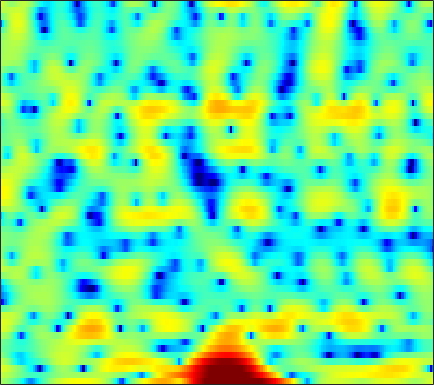

Values plotted in this chart, from the file beside it:
1.8307, 1.4913, 0.99315, 0.43947, -0.037617, -0.76401, -1.6065, -2.3345, -3.4602, -4.8225, -6.5032, -7.9435, -10.045, -11.89, -12.309, -11.021, -8.8273, -7.159, -5.1397, -3.4283, -1.9814, -1.0343, 0.062594, 1.0348
3.304, 3.077, 2.719, 2.3, 1.948, 1.435, 0.8703, 0.4193, -0.2067, -0.8358, -1.456, -1.898, -2.435, -2.889, -3.156, -3.39, -3.472, -3.434, -3.243, -2.913, -2.468, -2.079, -1.515, -0.944
4.799, 4.514, 4.045, 3.49, 3.021, 2.333, 1.585, 0.9864, 0.1359, -0.7745, -1.747, -2.55, -3.787, -5.277, -6.656, -9.076, -12.71, -17.19, -24.95, -15.44, -9.932, -7.214, -4.55, -2.578
3.151, 2.555, 1.57, 0.353, -0.7268, -2.393, -4.275, -5.751, -7.485, -8.358, -8.113, -7.498, -6.559, -5.72, -5.201, -4.643, -4.159, -3.789, -3.201, -2.454, -1.569, -0.836, 0.1661, 1.121
0.387, -0.1696, -1.075, -2.177, -3.139, -4.593, -6.174, -7.317, -8.451, -8.74, -8.107, -7.271, -6.027, -4.832, -4.014, -3.025, -2.139, -1.541, -0.7894, -0.08234, 0.5819, 1.061, 1.659, 2.206
-1.013, -1.274, -1.685, -2.156, -2.532, -3.029, -3.469, -3.733, -3.965, -4.045, -3.952, -3.78, -3.438, -2.987, -2.6, -2.042, -1.464, -1.036, -0.472, 0.07346, 0.589, 0.9579, 1.419, 1.84
-0.7968, -0.9367, -1.258, -1.729, -2.158, -2.801, -3.474, -3.954, -4.455, -4.719, -4.663, -4.412, -3.867, -3.176, -2.614, -1.877, -1.188, -0.7119, -0.148, 0.3422, 0.7578, 1.032, 1.356, 1.652
1.961, 1.867, 1.447, 0.6703, -0.1731, -1.711, -3.901, -6.159, -10.52, -16.81, -14.08, -9.833, -6.076, -3.6, -2.233, -0.8692, 0.1114, 0.6618, 1.174, 1.459, 1.528, 1.465, 1.245, 0.9343
4.459, 4.416, 4.109, 3.515, 2.886, 1.818, 0.5317, -0.5144, -1.845, -2.78, -3.013, -2.765, -2.148, -1.425, -0.9092, -0.3, 0.1846, 0.4638, 0.6602, 0.6318, 0.313, -0.1845, -1.302, -3.111
4.634, 4.614, 4.447, 4.129, 3.789, 3.212, 2.521, 1.924, 1.052, 0.1071, -0.9173, -1.752, -2.944, -4.124, -4.846, -5.214, -4.743, -4.027, -3.027, -2.243, -1.839, -1.8, -2.126, -2.816
3.697, 3.704, 3.686, 3.621, 3.522, 3.304, 2.964, 2.597, 1.943, 1.029, -0.2304, -1.485, -3.721, -6.966, -10.25, -13.29, -9.643, -6.645, -3.838, -2.027, -0.9023, -0.4187, -0.1544, -0.264
-2.103, -2, -1.589, -0.9658, -0.457, 0.1598, 0.6372, 0.8771, 1.034, 0.9853, 0.7593, 0.5009, 0.08245, -0.3286, -0.5554, -0.6337, -0.4274, -0.1294, 0.3407, 0.8052, 1.147, 1.301, 1.359, 1.213
-19.5, -17.83, -12.23, -8.383, -6.294, -4.172, -2.598, -1.67, -0.7199, -0.02126, 0.4891, 0.7723, 1.041, 1.242, 1.363, 1.509, 1.649, 1.75, 1.866, 1.952, 1.982, 1.95, 1.831, 1.615
-12.57, -12.05, -10.41, -8.326, -6.782, -4.936, -3.369, -2.377, -1.279, -0.3966, 0.2956, 0.7043, 1.131, 1.46, 1.653, 1.849, 1.985, 2.06, 2.123, 2.133, 2.089, 2.013, 1.837, 1.587
-11.13, -9.551, -7.614, -5.87, -4.687, -3.285, -2.083, -1.316, -0.4687, 0.1973, 0.6859, 0.9578, 1.228, 1.403, 1.495, 1.588, 1.662, 1.71, 1.768, 1.795, 1.788, 1.748, 1.63, 1.421
-7.737, -5.968, -4.039, -2.512, -1.578, -0.5571, 0.2335, 0.6852, 1.11, 1.332, 1.367, 1.284, 1.043, 0.696, 0.4218, 0.1246, 0.001036, 0.04525, 0.2613, 0.5859, 0.8983, 1.075, 1.201, 1.167
0.1844, 0.4946, 0.961, 1.432, 1.753, 2.119, 2.381, 2.487, 2.486, 2.268, 1.782, 1.192, 0.01542, -1.672, -3.335, -5.902, -7.438, -6.657, -4.341, -2.253, -0.7978, -0.09045, 0.4186, 0.5111
3.258, 2.976, 2.618, 2.312, 2.155, 2.07, 2.115, 2.205, 2.294, 2.247, 1.939, 1.466, 0.4373, -1.124, -2.724, -5.217, -6.694, -5.944, -3.732, -1.796, -0.5595, -0.05222, 0.08293, -0.3552
2.504, 1.503, -0.1391, -2.044, -3.359, -4.13, -3.24, -2.021, -0.4445, 0.7739, 1.569, 1.919, 2.105, 2.027, 1.88, 1.664, 1.534, 1.529, 1.625, 1.713, 1.652, 1.448, 0.8968, -0.03483
0.6488, -0.6233, -2.893, -6.106, -9.238, -11.78, -8.366, -5.506, -2.698, -0.7557, 0.5944, 1.335, 2.033, 2.469, 2.681, 2.839, 2.879, 2.848, 2.716, 2.47, 2.1, 1.713, 1.054, 0.2103
0.3334, -0.2354, -1.038, -1.776, -2.18, -2.379, -2.123, -1.696, -0.9597, -0.1749, 0.5576, 1.037, 1.563, 1.974, 2.193, 2.375, 2.434, 2.399, 2.237, 1.945, 1.52, 1.103, 0.4202, -0.4108
0.4219, 0.2222, -0.05259, -0.2881, -0.4112, -0.4771, -0.4203, -0.2979, -0.04134, 0.2955, 0.6773, 0.9634, 1.321, 1.646, 1.841, 2.024, 2.112, 2.102, 1.984, 1.726, 1.308, 0.8923, 0.1726, -0.7374
0.093, -0.004468, -0.1584, -0.3119, -0.4255, -0.5569, -0.6387, -0.6481, -0.552, -0.3411, -0.01194, 0.2924, 0.7513, 1.189, 1.492, 1.831, 2.066, 2.166, 2.186, 2.068, 1.794, 1.482, 0.9095, 0.1212
-1.3, -1.322, -1.346, -1.48, -1.69, -2.137, -2.717, -3.151, -3.53, -3.406, -2.741, -1.998, -0.9276, 0.04938, 0.6777, 1.354, 1.846, 2.115, 2.343, 2.452, 2.461, 2.38, 2.166, 1.807
-5.484, -4.589, -3.464, -2.944, -3.025, -3.878, -5.839, -8.38, -14.49, -16.82, -9.354, -5.972, -3.178, -1.383, -0.4618, 0.3337, 0.8322, 1.08, 1.351, 1.609, 1.918, 2.163, 2.473, 2.733
-9.098, -5.595, -2.803, -1.422, -1.058, -1.278, -2.159, -3.091, -4.259, -4.575, -3.807, -2.942, -1.957, -1.337, -1.18, -1.356, -1.902, -2.448, -3.101, -3.137, -2.328, -1.292, 0.2049, 1.536
1.389, 1.649, 2.045, 2.307, 2.335, 2.129, 1.697, 1.269, 0.626, 0.01365, -0.5587, -1.019, -1.637, -2.407, -3.173, -4.488, -6.513, -8.849, -14.51, -31.34, -12.96, -8.148, -4.321, -1.849
5.066, 4.941, 4.714, 4.393, 4.068, 3.493, 2.733, 2.034, 0.9538, -0.3191, -1.768, -2.91, -4.463, -5.886, -6.741, -7.636, -8.326, -8.782, -9.217, -9.018, -8.199, -7.212, -5.774, -4.5
6.541, 6.324, 5.94, 5.42, 4.928, 4.108, 3.065, 2.104, 0.5351, -1.443, -3.958, -6.295, -10.45, -15.42, -16.94, -14.17, -11.47, -10.11, -8.921, -8.154, -7.624, -7.352, -7.165, -7.14
6.557, 6.378, 6.04, 5.564, 5.102, 4.323, 3.33, 2.428, 0.9633, -0.8436, -3.048, -5, -7.902, -10.58, -11.42, -10.79, -9.511, -8.713, -8.028, -7.829, -7.935, -8.311, -9.183, -10.49
5.349, 5.325, 5.197, 4.947, 4.668, 4.169, 3.513, 2.915, 1.99, 0.9083, -0.2951, -1.212, -2.416, -3.453, -4.096, -4.734, -5.185, -5.507, -5.99, -6.613, -7.521, -8.365, -9.779, -11.6
3.439, 3.67, 3.859, 3.92, 3.889, 3.749, 3.494, 3.225, 2.77, 2.223, 1.593, 1.069, 0.3509, -0.3896, -0.9493, -1.706, -2.493, -3.121, -4.048, -5.087, -6.309, -7.351, -8.897, -10.59
1.4, 1.831, 2.256, 2.568, 2.763, 2.972, 3.116, 3.167, 3.134, 2.989, 2.729, 2.434, 1.974, 1.398, 0.9365, 0.2169, -0.5966, -1.259, -2.274, -3.432, -4.775, -5.99, -7.822, -10
-0.1812, -0.1184, -0.04387, 0.2331, 0.6432, 1.383, 2.163, 2.679, 3.195, 3.471, 3.501, 3.383, 3.045, 2.552, 2.101, 1.444, 0.7402, 0.1782, -0.6285, -1.555, -2.677, -3.69, -5.409, -7.74
-1.672, -3.501, -6.801, -8.212, -5.774, -2.026, 0.6444, 2.023, 3.245, 3.876, 4.017, 3.878, 3.347, 2.564, 1.829, 0.9014, 0.191, -0.1318, -0.2624, -0.3036, -0.4162, -0.6173, -1.177, -2.003
-1.082, -2.55, -4.673, -5.35, -4.114, -1.677, 0.4131, 1.55, 2.517, 2.919, 2.796, 2.316, 1.199, -0.6528, -2.586, -6.172, -9.617, -8.815, -5.363, -2.639, -0.8607, -0.01299, 0.7217, 1.12
-0.4097, -0.6123, -0.7994, -0.7155, -0.4824, -0.01036, 0.4901, 0.8073, 1.041, 1, 0.6328, 0.08427, -1.012, -2.616, -4.184, -6.623, -8.351, -7.941, -5.701, -3.447, -1.623, -0.5985, 0.4545, 1.181
-1.321, -1.099, -0.7929, -0.5177, -0.3294, -0.11, 0.0408, 0.09217, 0.06341, -0.1057, -0.4339, -0.7376, -1.289, -1.876, -2.291, -2.711, -2.859, -2.711, -2.208, -1.459, -0.6508, -0.04036, 0.6737, 1.256
-2.726, -2.121, -1.438, -0.948, -0.688, -0.4844, -0.4177, -0.46, -0.6097, -0.8461, -1.137, -1.363, -1.637, -1.865, -1.955, -1.953, -1.772, -1.523, -1.081, -0.4997, 0.112, 0.5875, 1.168, 1.677
-3.869, -2.701, -1.619, -0.9573, -0.6854, -0.5987, -0.7693, -1.026, -1.488, -2.027, -2.533, -2.915, -3.26, -3.493, -3.538, -3.375, -2.916, -2.438, -1.638, -0.7632, 0.1164, 0.7361, 1.477, 2.107
-2.514, -1.31, -0.3491, 0.06818, 0.05486, -0.366, -1.207, -2.056, -3.409, -4.785, -5.993, -6.739, -7.471, -8.068, -8.425, -8.419, -7.488, -6.19, -4.189, -2.397, -0.859, 0.06163, 1.109, 1.966
1.699, 2.013, 2.169, 1.918, 1.407, 0.2764, -1.482, -3.335, -6.738, -11.72, -16.58, -15.64, -13.69, -13.79, -15.76, -26.33, -18.46, -11.68, -6.858, -3.924, -2.117, -1.241, -0.4456, 0.1611
4.387, 4.247, 3.893, 3.259, 2.577, 1.344, -0.324, -1.929, -4.585, -7.621, -9.848, -10, -9.066, -8.315, -7.981, -7.433, -6.407, -5.303, -3.764, -2.726, -2.344, -2.618, -3.979, -6.603
3.415, 3.155, 2.645, 2.021, 1.483, 0.6625, -0.2314, -0.925, -1.826, -2.607, -3.147, -3.347, -3.333, -3.129, -2.925, -2.506, -2.037, -1.696, -1.378, -1.276, -1.563, -2.12, -3.402, -5.105
0.5499, 0.0834, -0.6546, -1.416, -1.919, -2.405, -2.646, -2.683, -2.608, -2.468, -2.286, -2.132, -1.912, -1.645, -1.413, -1.108, -0.7914, -0.5651, -0.3174, -0.1318, -0.05472, -0.05169, -0.03708, 0.04563
-1.975, -2.958, -4.695, -6.919, -8.489, -9.167, -7.87, -6.492, -4.88, -3.678, -2.831, -2.377, -1.936, -1.594, -1.353, -1.034, -0.6719, -0.3641, 0.1005, 0.5579, 1.004, 1.318, 1.697, 2.056
-2.04, -3.12, -5.396, -8.963, -12.81, -14.84, -10.12, -7.33, -4.905, -3.448, -2.673, -2.394, -2.317, -2.439, -2.548, -2.491, -2.075, -1.527, -0.5994, 0.391, 1.319, 1.928, 2.581, 3.071
0.3527, 0.01698, -0.6646, -1.424, -1.894, -2.146, -1.949, -1.64, -1.261, -1.117, -1.371, -1.884, -3.091, -5.019, -6.986, -9.499, -8.784, -6.372, -3.284, -0.9032, 0.8219, 1.794, 2.734, 3.313
1.656, 1.782, 1.814, 1.736, 1.648, 1.515, 1.372, 1.231, 0.9357, 0.4476, -0.3279, -1.167, -2.743, -4.956, -7.102, -9.864, -9.301, -6.989, -3.997, -1.74, -0.1091, 0.7813, 1.625, 2.092
1.496, 1.768, 2.018, 2.144, 2.175, 2.125, 1.981, 1.805, 1.462, 0.9758, 0.3431, -0.2189, -1.073, -1.956, -2.525, -3.036, -3.103, -2.857, -2.284, -1.592, -0.9197, -0.505, -0.07842, 0.1604
1.237, 1.534, 1.846, 2.072, 2.177, 2.231, 2.174, 2.058, 1.808, 1.446, 0.9826, 0.5775, 0.002621, -0.593, -1.012, -1.485, -1.835, -1.998, -2.091, -2.056, -1.936, -1.802, -1.629, -1.476
1.065, 1.386, 1.782, 2.134, 2.345, 2.544, 2.624, 2.596, 2.437, 2.14, 1.708, 1.298, 0.6636, -0.04519, -0.6228, -1.402, -2.154, -2.675, -3.243, -3.622, -3.777, -3.723, -3.489, -3.136
0.3207, 0.7565, 1.433, 2.106, 2.564, 3.046, 3.357, 3.458, 3.403, 3.132, 2.644, 2.146, 1.289, 0.2414, -0.6675, -2.038, -3.565, -4.773, -6.349, -7.598, -8.046, -7.775, -6.765, -5.518
-3.126, -2.038, -0.2355, 1.424, 2.449, 3.482, 4.143, 4.411, 4.479, 4.224, 3.657, 3.029, 1.915, 0.4634, -0.8395, -2.902, -5.402, -7.681, -11.67, -18.2, -26.06, -17.7, -11.61, -8.09
-14.2, -6.938, -2.063, 0.8602, 2.36, 3.752, 4.595, 4.929, 5.03, 4.747, 4.093, 3.338, 2.004, 0.2561, -1.323, -3.819, -6.613, -8.792, -11.49, -13.32, -13.43, -12.41, -10.04, -7.653
-1.11, -0.3664, 0.9414, 2.228, 3.045, 3.874, 4.416, 4.624, 4.625, 4.303, 3.615, 2.847, 1.434, -0.4806, -2.305, -5.385, -9.529, -13.62, -20.41, -18.72, -14.1, -11.64, -9.162, -7.176
2.692, 2.675, 2.725, 2.865, 3.005, 3.221, 3.437, 3.569, 3.619, 3.46, 3.011, 2.456, 1.357, -0.181, -1.676, -4.086, -6.983, -9.31, -11.78, -12.16, -10.85, -9.676, -8.206, -6.904
4.072, 3.426, 2.466, 1.512, 0.9809, 0.7885, 1.19, 1.72, 2.45, 2.956, 3.141, 3.018, 2.522, 1.673, 0.8086, -0.5961, -2.233, -3.491, -5.096, -6.449, -7.437, -7.832, -7.801, -7.062
